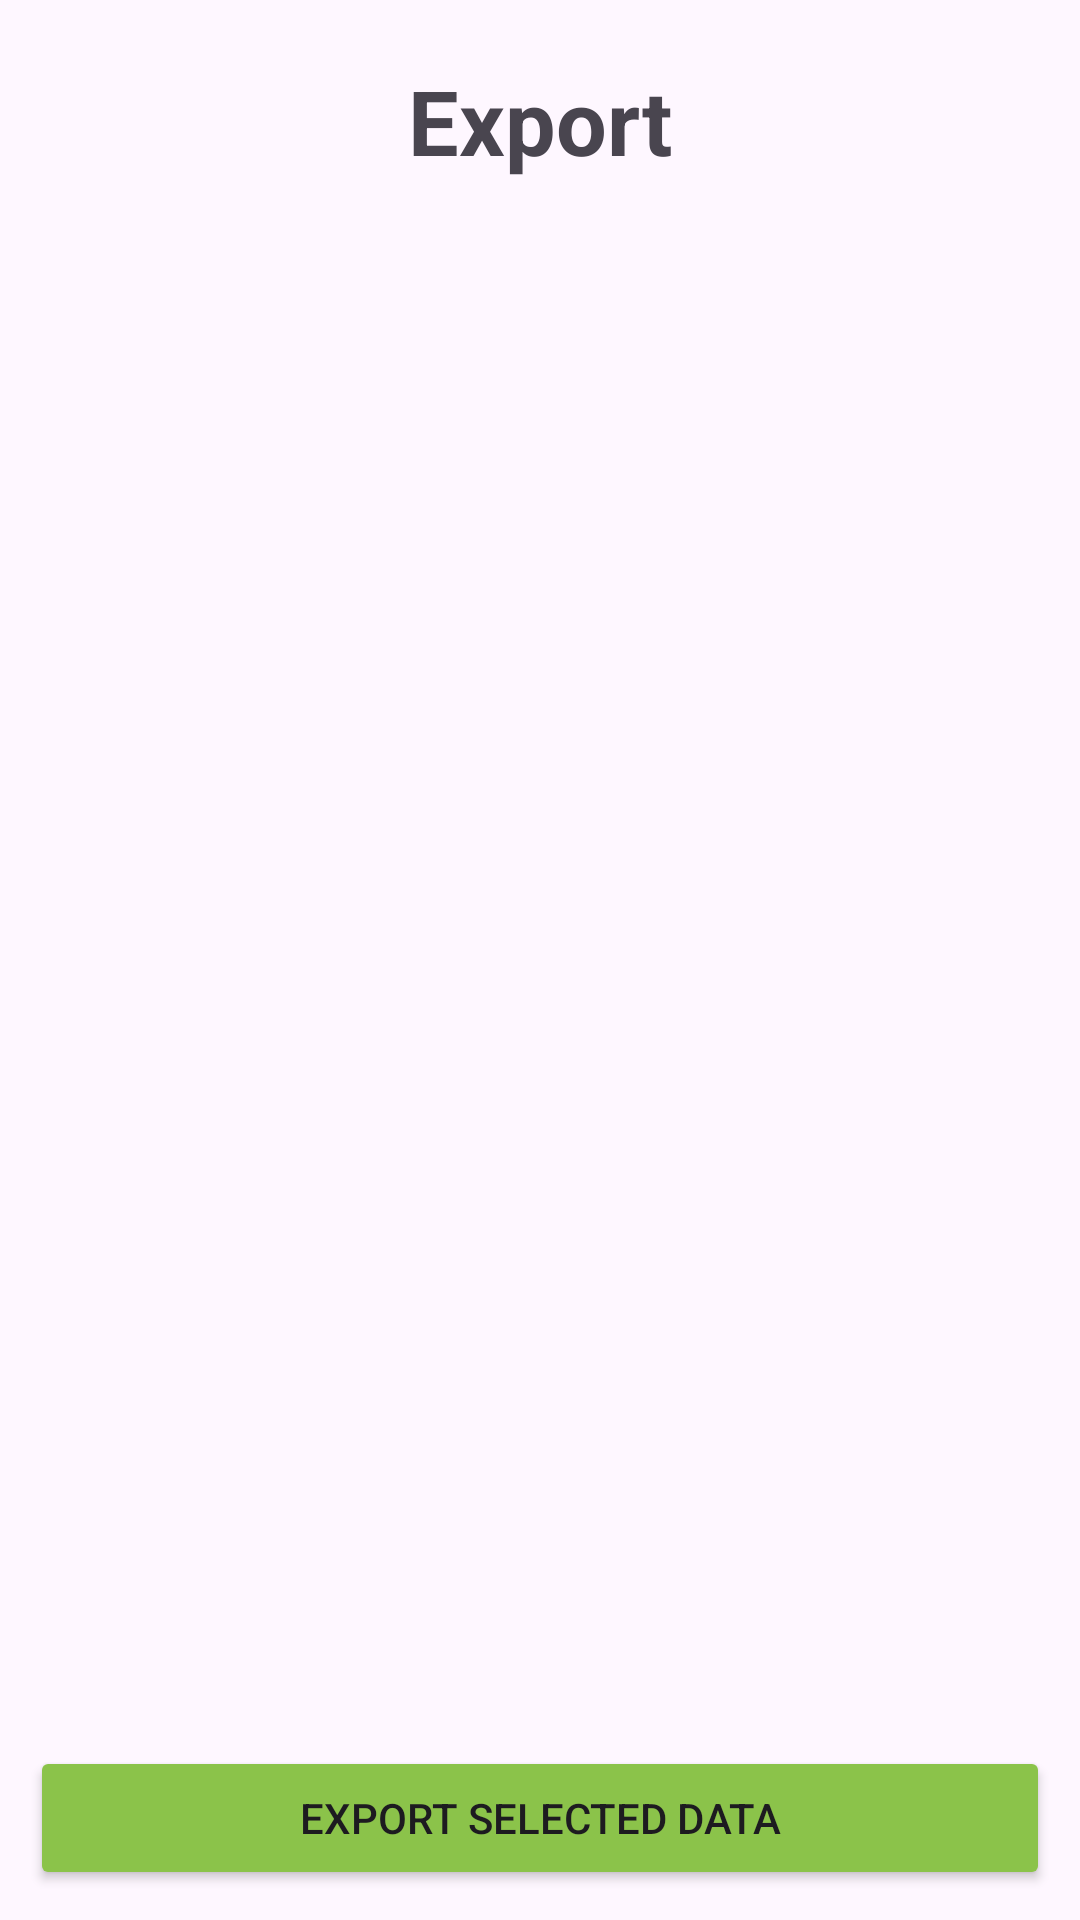

Layout XML and referenced resources for this Android screen:
<!-- AndroidManifest.xml: application theme Theme.BudgetManager -->
<!-- res/layout/fragment_export.xml -->
<?xml version="1.0" encoding="utf-8"?>
<FrameLayout xmlns:android="http://schemas.android.com/apk/res/android"
    xmlns:tools="http://schemas.android.com/tools"
    android:layout_width="match_parent"
    android:layout_height="match_parent"
    tools:context=".ExportFragment">

    <RelativeLayout
        android:layout_width="match_parent"
        android:layout_height="match_parent">

        <TextView
            android:layout_width="match_parent"
            android:layout_height="wrap_content"
            android:id="@+id/header_export"
            android:layout_marginTop="20dp"
            android:layout_marginBottom="20dp"
            android:gravity="center"
            android:text="@string/header_export"
            android:textStyle="bold"
            android:textSize="30dp"/>

        <ListView
            android:layout_height="match_parent"
            android:layout_width="match_parent"
            android:id="@+id/list_export"
            android:layout_below="@+id/header_export"
            android:choiceMode="multipleChoice"/>

        <Button
            android:layout_width="match_parent"
            android:layout_height="wrap_content"
            android:id="@+id/export_button"
            android:layout_alignParentBottom="true"
            android:layout_marginBottom="10dp"
            android:layout_marginLeft="10dp"
            android:layout_marginRight="10dp"
            android:backgroundTint="@color/lightgreen"
            android:text="@string/export_button"/>

    </RelativeLayout>

</FrameLayout>
<!-- resources referenced by this layout -->
<resources>
  <color name="lightgreen">#8BC34A</color>
  <string name="export_button">Export selected Data</string>
  <string name="header_export">Export</string>
  <style name="Theme.BudgetManager" parent="Base.Theme.BudgetManager" />
  <style name="Base.Theme.BudgetManager" parent="Theme.Material3.DayNight.NoActionBar">
          <item name="android:windowLightStatusBar">true</item>
          
          
      </style>
</resources>
